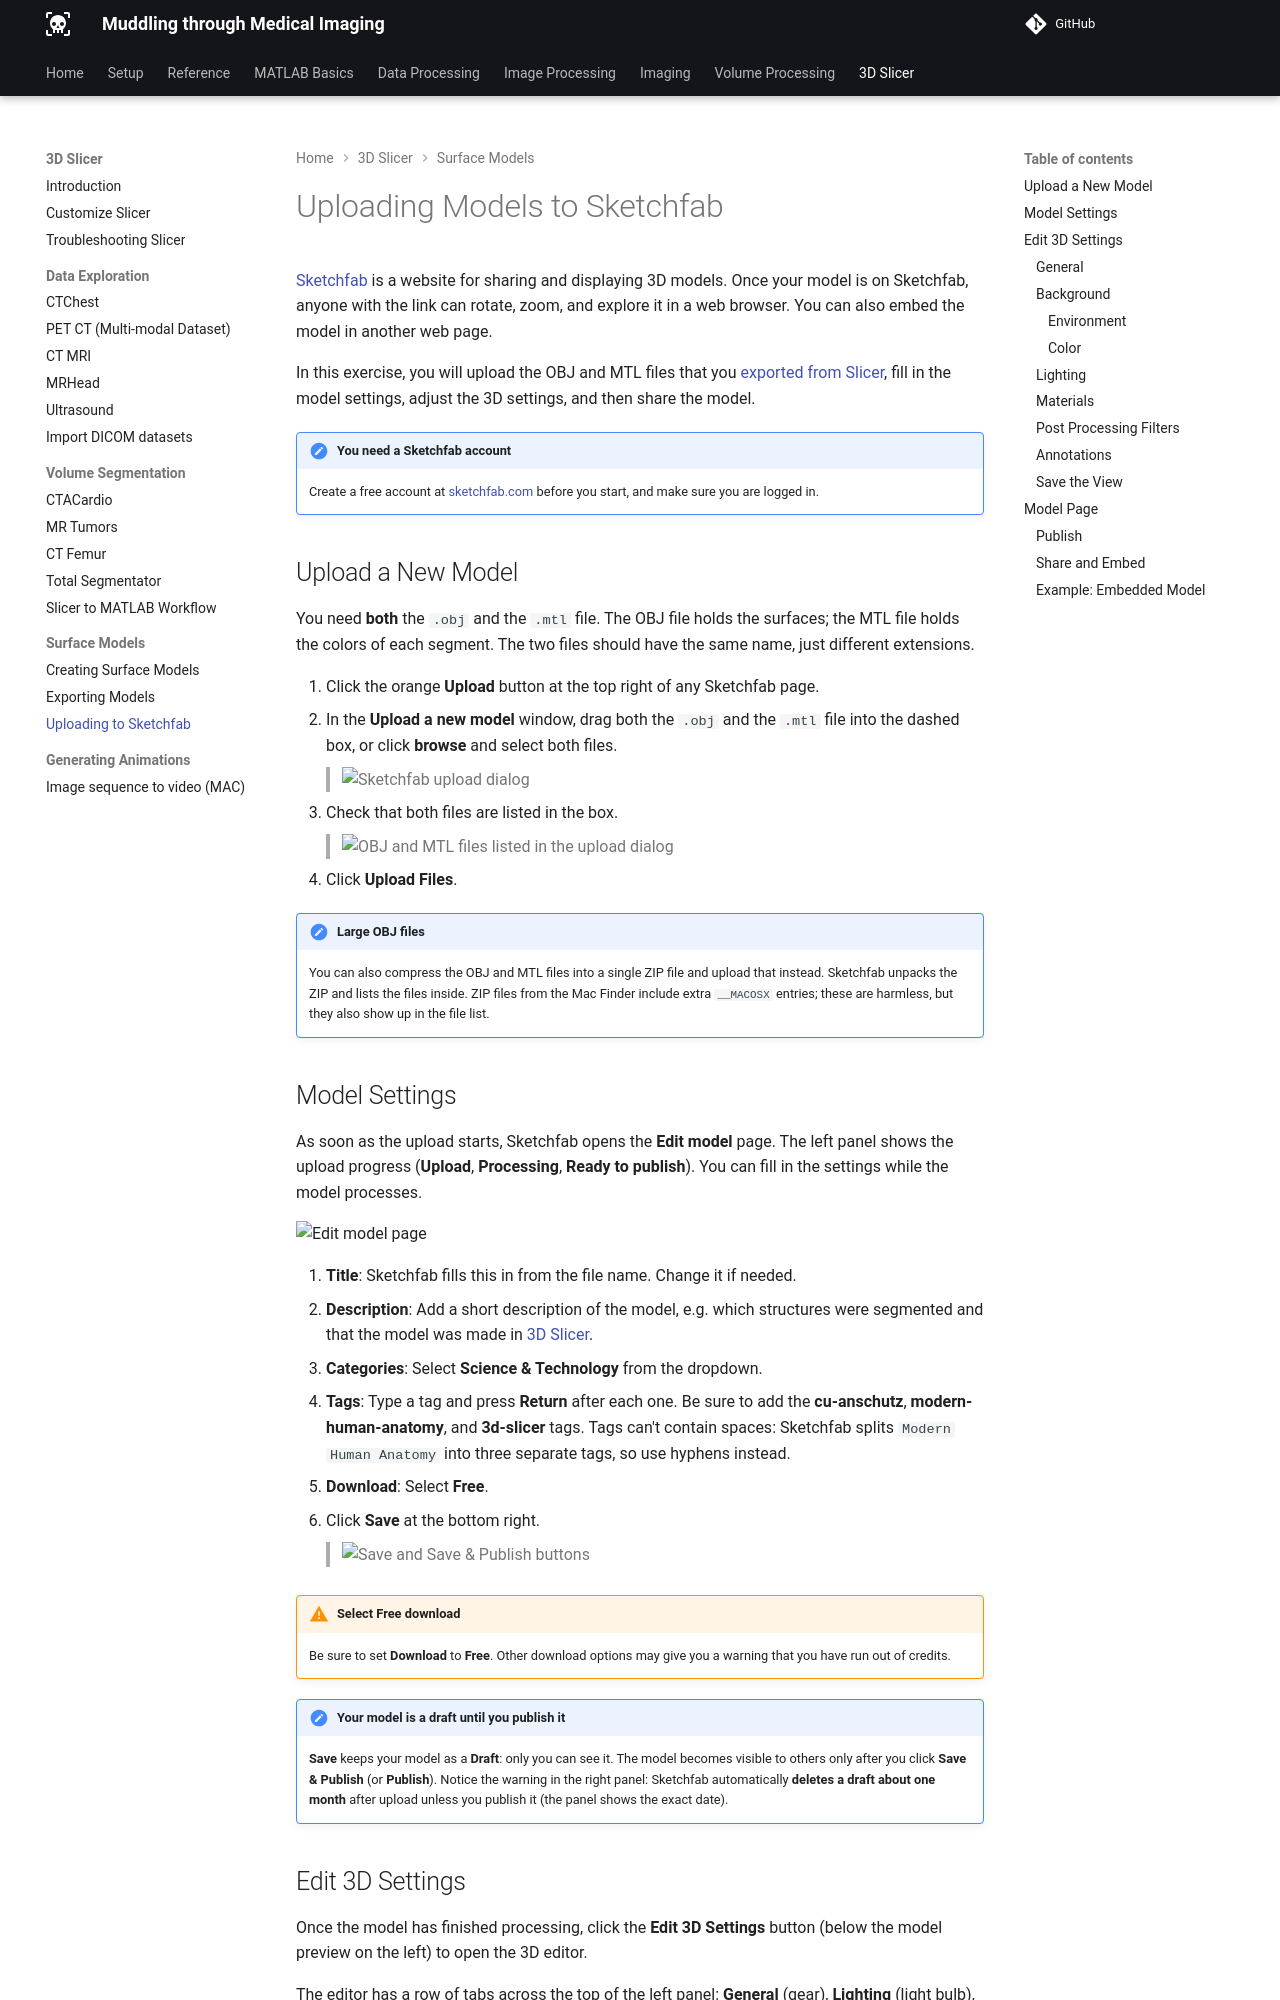

repository: salcedoe/MtMdocs · page: slicer/SketchfabUpload/index.html · generator: mkdocs

# Uploading Models to Sketchfab

[Sketchfab](https://sketchfab.com) is a website for sharing and displaying 3D models. Once your model is on Sketchfab, anyone with the link can rotate, zoom, and explore it in a web browser. You can also embed the model in another web page.

In this exercise, you will upload the OBJ and MTL files that you [exported from Slicer](ExportModels.md), fill in the model settings, adjust the 3D settings, and then share the model.

!!! note "You need a Sketchfab account"

    Create a free account at [sketchfab.com](https://sketchfab.com) before you start, and make sure you are logged in.

## Upload a New Model

You need **both** the `.obj` and the `.mtl` file. The OBJ file holds the surfaces; the MTL file holds the colors of each segment. The two files should have the same name, just different extensions.

1. Click the orange **Upload** button at the top right of any Sketchfab page.
2. In the **Upload a new model** window, drag both the `.obj` and the `.mtl` file into the dashed box, or click **browse** and select both files.
>![Sketchfab upload dialog](images/sketchfab-upload-dialog.png){ width="450"}
3. Check that both files are listed in the box.
>![OBJ and MTL files listed in the upload dialog](images/sketchfab-upload-files.png){ width="450"}
4. Click **Upload Files**.

!!! note "Large OBJ files"

    You can also compress the OBJ and MTL files into a single ZIP file and upload that instead. Sketchfab unpacks the ZIP and lists the files inside. ZIP files from the Mac Finder include extra `__MACOSX` entries; these are harmless, but they also show up in the file list.

## Model Settings

As soon as the upload starts, Sketchfab opens the **Edit model** page. The left panel shows the upload progress (**Upload**, **Processing**, **Ready to publish**). You can fill in the settings while the model processes.

![Edit model page](images/sketchfab-model-settings.png){ width="700"}

1. **Title**: Sketchfab fills this in from the file name. Change it if needed.
2. **Description**: Add a short description of the model, e.g. which structures were segmented and that the model was made in [3D Slicer](https://www.slicer.org).
3. **Categories**: Select **Science & Technology** from the dropdown.
4. **Tags**: Type a tag and press **Return** after each one. Be sure to add the **cu-anschutz**, **modern-human-anatomy**, and **3d-slicer** tags. Tags can't contain spaces: Sketchfab splits `Modern Human Anatomy` into three separate tags, so use hyphens instead.
5. **Download**: Select **Free**.
6. Click **Save** at the bottom right.
>![Save and Save & Publish buttons](images/sketchfab-save-buttons.png){ width="216"}

!!! warning "Select Free download"

    Be sure to set **Download** to **Free**. Other download options may give you a warning that you have run out of credits.

!!! note "Your model is a draft until you publish it"

    **Save** keeps your model as a **Draft**: only you can see it. The model becomes visible to others only after you click **Save & Publish** (or **Publish**). Notice the warning in the right panel: Sketchfab automatically **deletes a draft about one month** after upload unless you publish it (the panel shows the exact date).
